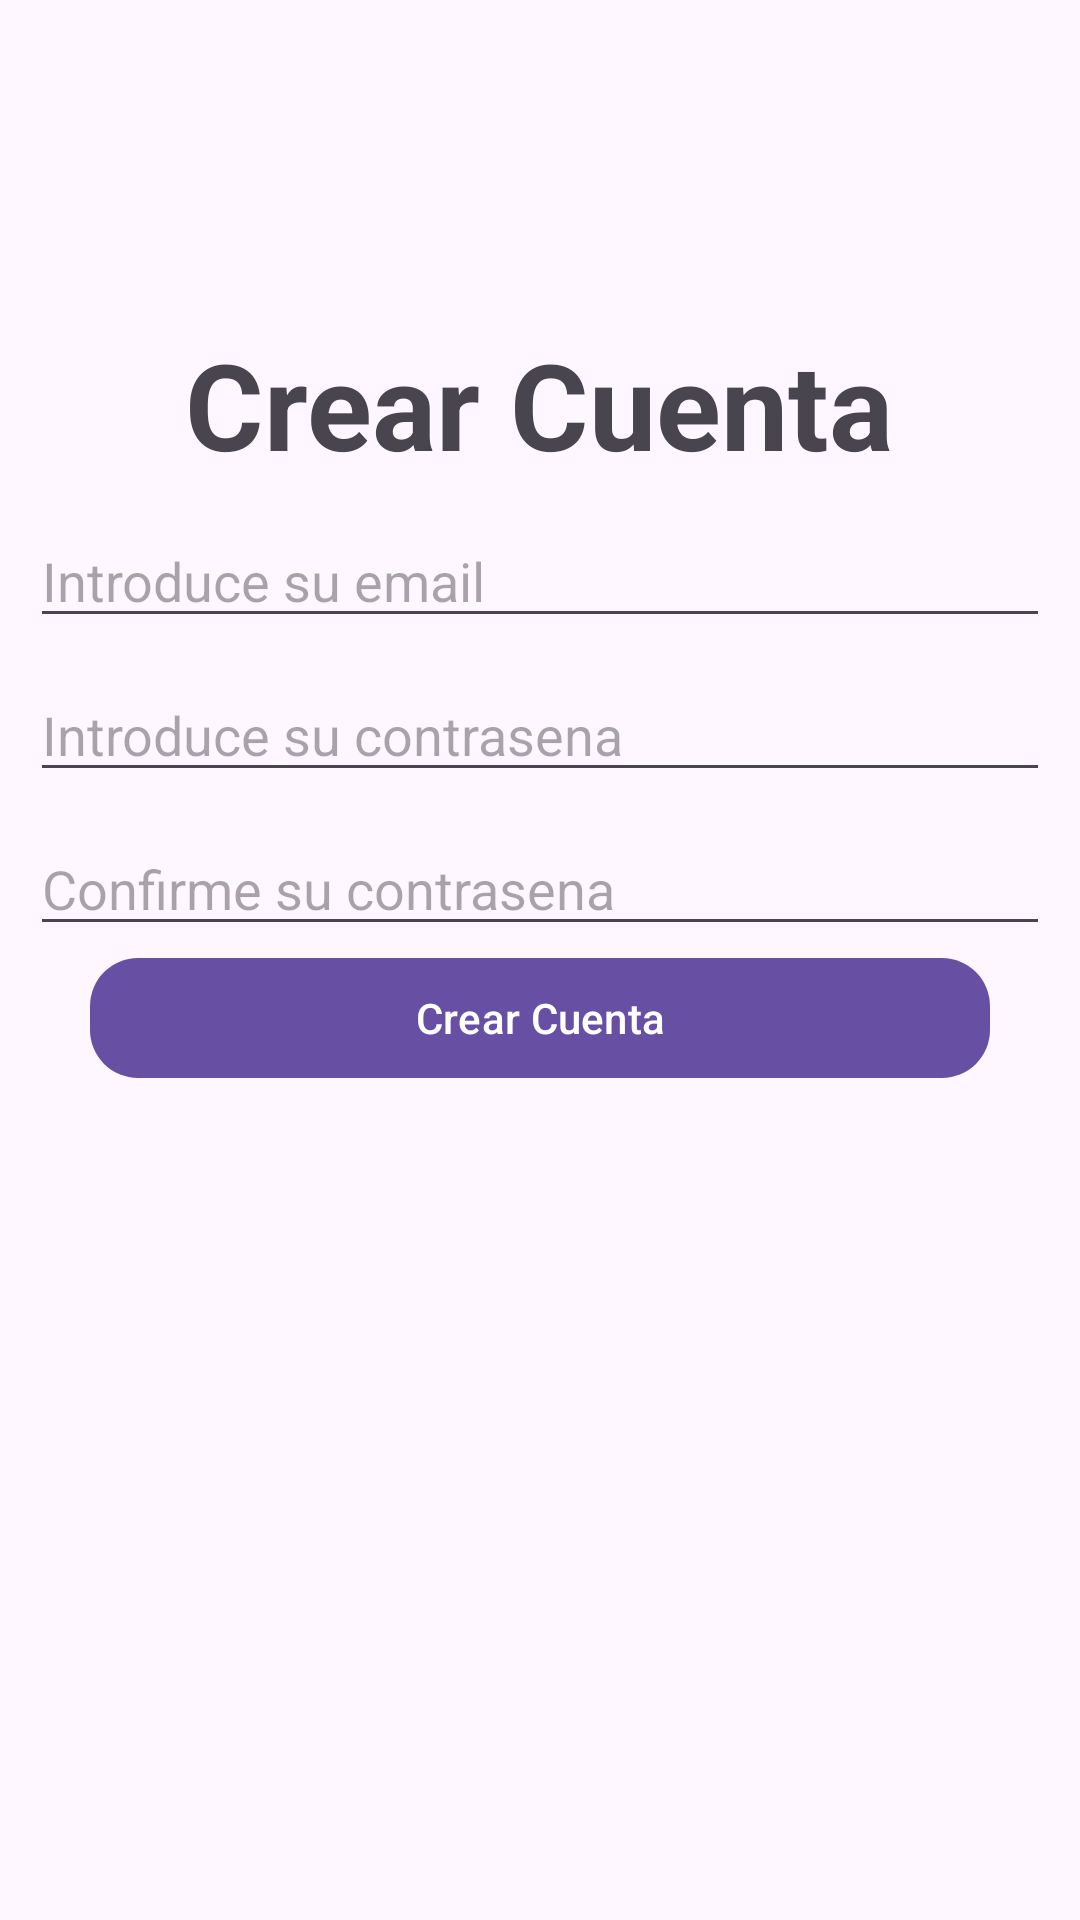

This screen was rendered from an Android layout file. Write that file and the resources it references.
<!-- AndroidManifest.xml: application theme Theme.ActividadPracticaAppPeliculas -->
<!-- res/layout/signup_activity.xml -->
<?xml version="1.0" encoding="utf-8"?>
<androidx.constraintlayout.widget.ConstraintLayout xmlns:android="http://schemas.android.com/apk/res/android"
    xmlns:app="http://schemas.android.com/apk/res-auto"
    xmlns:tools="http://schemas.android.com/tools"
    android:id="@+id/main"
    android:layout_width="match_parent"
    android:layout_height="match_parent"
    tools:context=".MainActivity"
    android:background="@drawable/fondo">

    <TextView
        android:id="@+id/tvCrearCuenta"
        android:layout_width="wrap_content"
        android:layout_height="wrap_content"
        android:layout_marginTop="108dp"
        android:text="Crear Cuenta"
        android:textSize="40sp"
        android:textStyle="bold"
        app:layout_constraintEnd_toEndOf="parent"
        app:layout_constraintHorizontal_bias="0.498"
        app:layout_constraintStart_toStartOf="parent"
        app:layout_constraintTop_toTopOf="parent" />

    <EditText
        android:id="@+id/etRegistraremail"
        android:layout_width="match_parent"
        android:layout_height="wrap_content"
        android:layout_margin="10dp"

        android:layout_marginStart="8dp"
        android:layout_marginTop="87dp"
        android:layout_marginEnd="9dp"
        android:hint="Introduce su email"
        app:layout_constraintEnd_toEndOf="parent"
        app:layout_constraintStart_toStartOf="parent"
        app:layout_constraintTop_toBottomOf="@+id/tvCrearCuenta"
        app:layout_goneMarginBottom="20dp" />

    <EditText
        android:id="@+id/etRegistrarpassword"
        android:layout_width="match_parent"
        android:layout_height="wrap_content"
        android:layout_margin="10dp"

        android:layout_marginStart="10dp"
        android:layout_marginEnd="9dp"
        android:hint="Introduce su contrasena"
        app:layout_constraintEnd_toEndOf="parent"
        app:layout_constraintHorizontal_bias="0.0"
        app:layout_constraintStart_toStartOf="parent"
        app:layout_constraintTop_toBottomOf="@+id/etRegistraremail" />

    <EditText
        android:id="@+id/etconfirmarpassword"
        android:layout_width="match_parent"
        android:layout_height="wrap_content"
        android:layout_margin="10dp"

        android:layout_marginStart="10dp"
        android:layout_marginEnd="9dp"
        android:hint="Confirme su contrasena"
        app:layout_constraintEnd_toEndOf="parent"
        app:layout_constraintHorizontal_bias="0.0"
        app:layout_constraintStart_toStartOf="parent"
        app:layout_constraintTop_toBottomOf="@+id/etRegistrarpassword" />

    <com.google.android.material.button.MaterialButton
        android:id="@+id/btnCrearCuenta"
        android:layout_width="match_parent"
        android:layout_height="wrap_content"
        android:layout_marginHorizontal="30dp"
        android:elevation="4dp"
        android:paddingLeft="40dp"
        android:paddingRight="40dp"
        android:text="Crear Cuenta"
        android:textColor="@color/buttonTextColor"
        app:cornerRadius="16dp"
        app:iconGravity="textStart"
        app:layout_constraintEnd_toEndOf="parent"
        app:layout_constraintStart_toStartOf="parent"
        app:layout_constraintTop_toBottomOf="@+id/etconfirmarpassword"
        app:strokeWidth="0dp" />


</androidx.constraintlayout.widget.ConstraintLayout>
<!-- resources referenced by this layout -->
<resources>
  <color name="buttonTextColor">#FFFFFF</color>
  <style name="Theme.ActividadPracticaAppPeliculas" parent="Base.Theme.ActividadPracticaAppPeliculas" />
  <style name="Base.Theme.ActividadPracticaAppPeliculas" parent="Theme.Material3.DayNight.NoActionBar">
          
          
      </style>
</resources>
